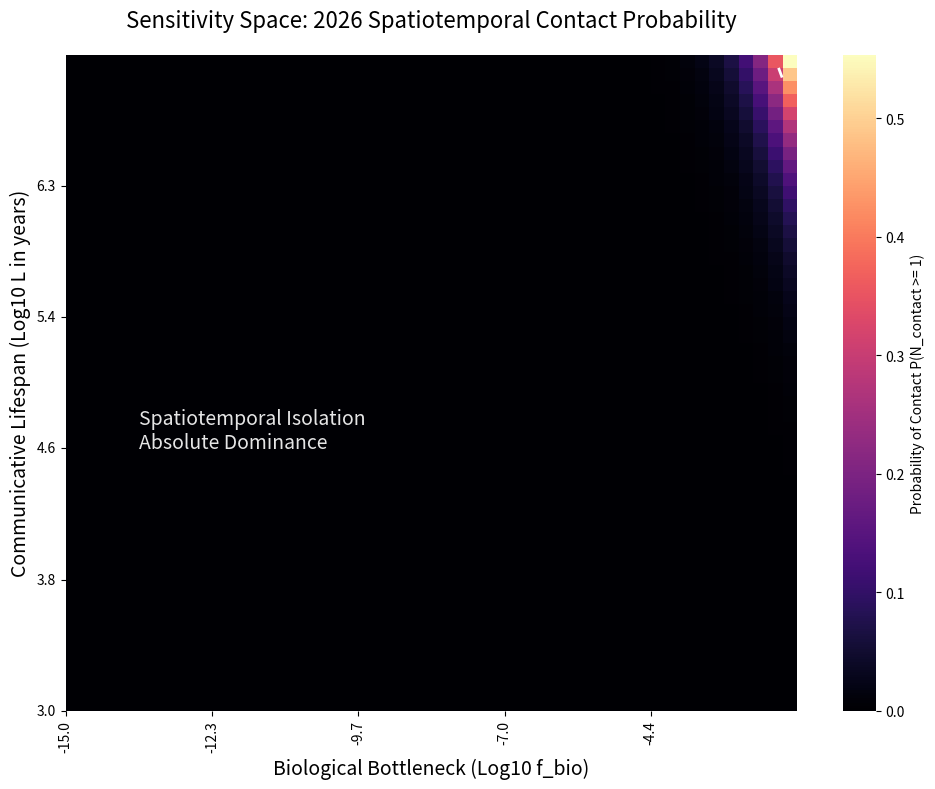

Here is the Python script that generated this plot:
import numpy as np
import matplotlib.pyplot as plt
import seaborn as sns
from scipy.integrate import quad

# 1. Parameter Space Setup (Updated for 2026 Consensus)
resolution = 50
f_bio_log = np.linspace(-15, -2, resolution) # Expanded range to match Monte Carlo
L_log = np.linspace(3, 7, resolution)
heatmap_data = np.zeros((resolution, resolution))

# 2. The Rigorous Spatiotemporal Math
t_present = 13.6e9

# Hypoexponential Biological Delay
lambda_rates = np.array([1/0.5e9, 1/0.7e9, 1/0.9e9, 1/1.1e9, 1/1.3e9])
n_steps = len(lambda_rates)

def p_hypoexponential(delta_t):
    if delta_t < 0: return 0
    prob = 0
    for i in range(n_steps):
        C_i = 1.0
        for j in range(n_steps):
            if i != j:
                C_i *= lambda_rates[j] / (lambda_rates[j] - lambda_rates[i])
        prob += C_i * lambda_rates[i] * np.exp(-lambda_rates[i] * delta_t)
    return prob

def sfr_shape(tau):
    a = 2.8
    b = a / 7.0e9
    return (tau**a) * np.exp(-b * tau)

sfr_norm, _ = quad(sfr_shape, 0, t_present)

def sfr_normalized(tau):
    return sfr_shape(tau) / sfr_norm

def integrand(tau):
    return sfr_normalized(tau) * p_hypoexponential(t_present - tau)

# Spatial Constants (Updated 2026 Boundaries)
N_safe_avg = 2e10 # Median of the [10^9, 4e10] range
V_GHZ = 7.8e12  # Updated modern 3D volume

# Calculate E_present once
E_present, _ = quad(integrand, 0, t_present)

for i, l_val in enumerate(L_log):
    for j, f_val in enumerate(f_bio_log):
        L = 10 ** l_val
        f_bio = 10 ** f_val

        # Calculate concurrent civilizations
        N_concurrent = N_safe_avg * f_bio * E_present * L

        # Relativistic Light Shell Volume (2026 Leakage Limit)
        R_eff = np.minimum(L, 200) # Capped at 200 ly median for unintentional leakage
        V_shell = (4/3) * np.pi * (R_eff**3)
        P_spatial = V_shell / V_GHZ

        # Calculate actual expected CONTACTS
        N_contact = N_concurrent * P_spatial
        prob_contact = 1 - np.exp(-N_contact)
        heatmap_data[i, j] = prob_contact

# 3. Plotting
plt.figure(figsize=(10, 8))
ax = sns.heatmap(heatmap_data, cmap='magma',
                 cbar_kws={'label': 'Probability of Contact P(N_contact >= 1)'},
                 xticklabels=np.round(f_bio_log, 1),
                 yticklabels=np.round(L_log, 1))

ax.invert_yaxis()
plt.xticks(np.arange(0, resolution, 10), np.round(f_bio_log[::10], 1))
plt.yticks(np.arange(0, resolution, 10), np.round(L_log[::10], 1))

plt.xlabel('Biological Bottleneck (Log10 f_bio)', fontsize=14)
plt.ylabel('Communicative Lifespan (Log10 L in years)', fontsize=14)
plt.title('Sensitivity Space: 2026 Spatiotemporal Contact Probability', fontsize=16, pad=20)

# The "Isolation Zone" is now so large the contour might barely show at the top right
plt.contour(heatmap_data, levels=[0.5], colors='white', linestyles='dashed', linewidths=2)
plt.text(5, 20, 'Spatiotemporal Isolation\nAbsolute Dominance', color='white', fontsize=14, alpha=0.9)

plt.tight_layout()
plt.savefig('heatmap.png', dpi=300)
plt.show()
